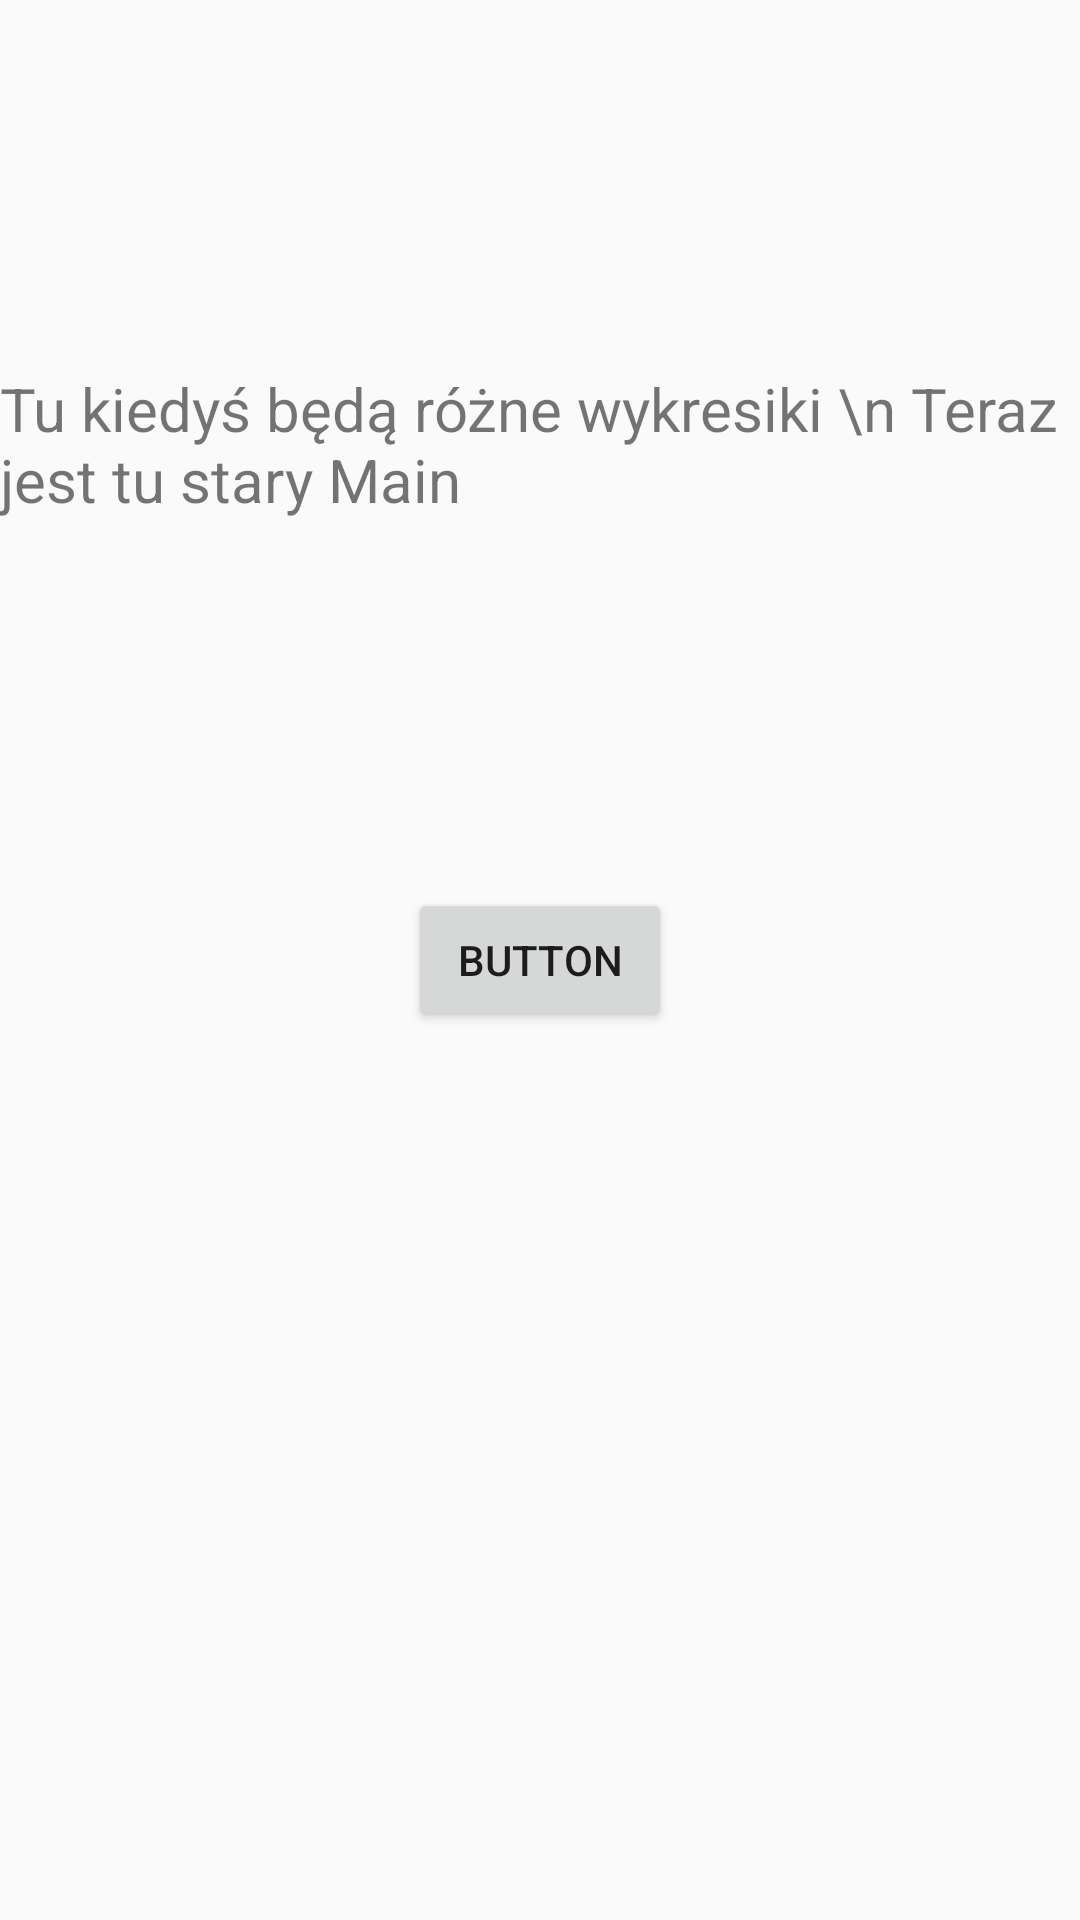

Write the Android layout XML for this screen, with the resource values it uses.
<!-- AndroidManifest.xml: application theme AppTheme -->
<!-- res/layout/activity_statistics.xml -->
<?xml version="1.0" encoding="utf-8"?>
<android.support.constraint.ConstraintLayout
        xmlns:android="http://schemas.android.com/apk/res/android"
        xmlns:tools="http://schemas.android.com/tools"
        xmlns:app="http://schemas.android.com/apk/res-auto"
        android:layout_width="match_parent"
        android:layout_height="match_parent"
        tools:context=".StatisticsActivity">

    <Button
            android:text="Button"
            android:layout_width="wrap_content"
            android:layout_height="wrap_content"
            android:id="@+id/button" android:layout_marginTop="8dp"
            app:layout_constraintTop_toTopOf="parent" app:layout_constraintEnd_toEndOf="parent"
            android:layout_marginEnd="8dp" app:layout_constraintStart_toStartOf="parent"
            android:layout_marginStart="8dp" android:layout_marginBottom="8dp"
            app:layout_constraintBottom_toBottomOf="parent"/>
    <TextView
            android:text="Tu kiedyś będą różne wykresiki \n Teraz jest tu stary Main"
            android:textSize="@dimen/standard_text_size"
            android:layout_width="wrap_content"
            android:layout_height="wrap_content"
            android:id="@+id/textView4" app:layout_constraintEnd_toEndOf="parent" android:layout_marginEnd="8dp"
            app:layout_constraintStart_toStartOf="parent" android:layout_marginStart="8dp"
            android:layout_marginTop="8dp" app:layout_constraintTop_toTopOf="parent" android:layout_marginBottom="8dp"
            app:layout_constraintBottom_toTopOf="@+id/button"/>
</android.support.constraint.ConstraintLayout>
<!-- resources referenced by this layout -->
<resources>
  <dimen name="standard_text_size">20dp</dimen>
  <style name="AppTheme" parent="Theme.AppCompat.Light.NoActionBar">
          
          <item name="colorPrimary">@color/colorPrimary</item>
          <item name="colorPrimaryDark">@color/colorPrimaryDark</item>
          <item name="colorAccent">@color/colorAccent</item>
      </style>
  <color name="colorPrimary">#86A6AA</color>
  <color name="colorPrimaryDark">#00574B</color>
  <color name="colorAccent">#FF9800</color>
</resources>
